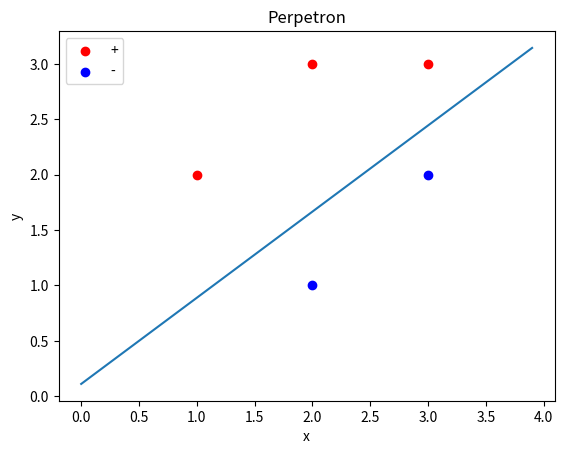

Here is the Python script that generated this plot:
import numpy as np
from matplotlib import pyplot as plt


def produce():
    data = np.array([[1,2,1],[2,3,1],[3,3,1],[2,1,1],[3,2,1]])
    label = np.array([1,1,1,-1,-1])
    return data,label
    
def sign(w,x):
    res = np.dot(w,x)
    return res

def calulate_w(iters):
    data,label = produce()
    w = np.array([0,0,0])
    for i in range(iters):
        w_old = w
        for j in range(5):
            res = sign(w,data[j])
            if label[j]*res <= 0:
                w = w + label[j]*data[j]
        if (w_old == w).all==True:
            break
    return w

def main():
    data, label = produce()
    w = calulate_w(100)
    print(w)
    X_true = data[:3]
    X_false = data[3:]
    plt.scatter(X_true[:, 0], X_true[:, 1],c='r',label='+')
    plt.scatter(X_false[:, 0], X_false[:, 1], c='b', label='-')
    plt.xlabel('x')
    plt.ylabel('y')
    plt.title('Perpetron')
    x1 = np.arange(0,4.0,0.1)
    y1 = (-w[2]-w[0]*x1)/w[1]
    plt.plot(x1,y1)
    plt.legend()
    plt.show()


if __name__=="__main__":
    main()
